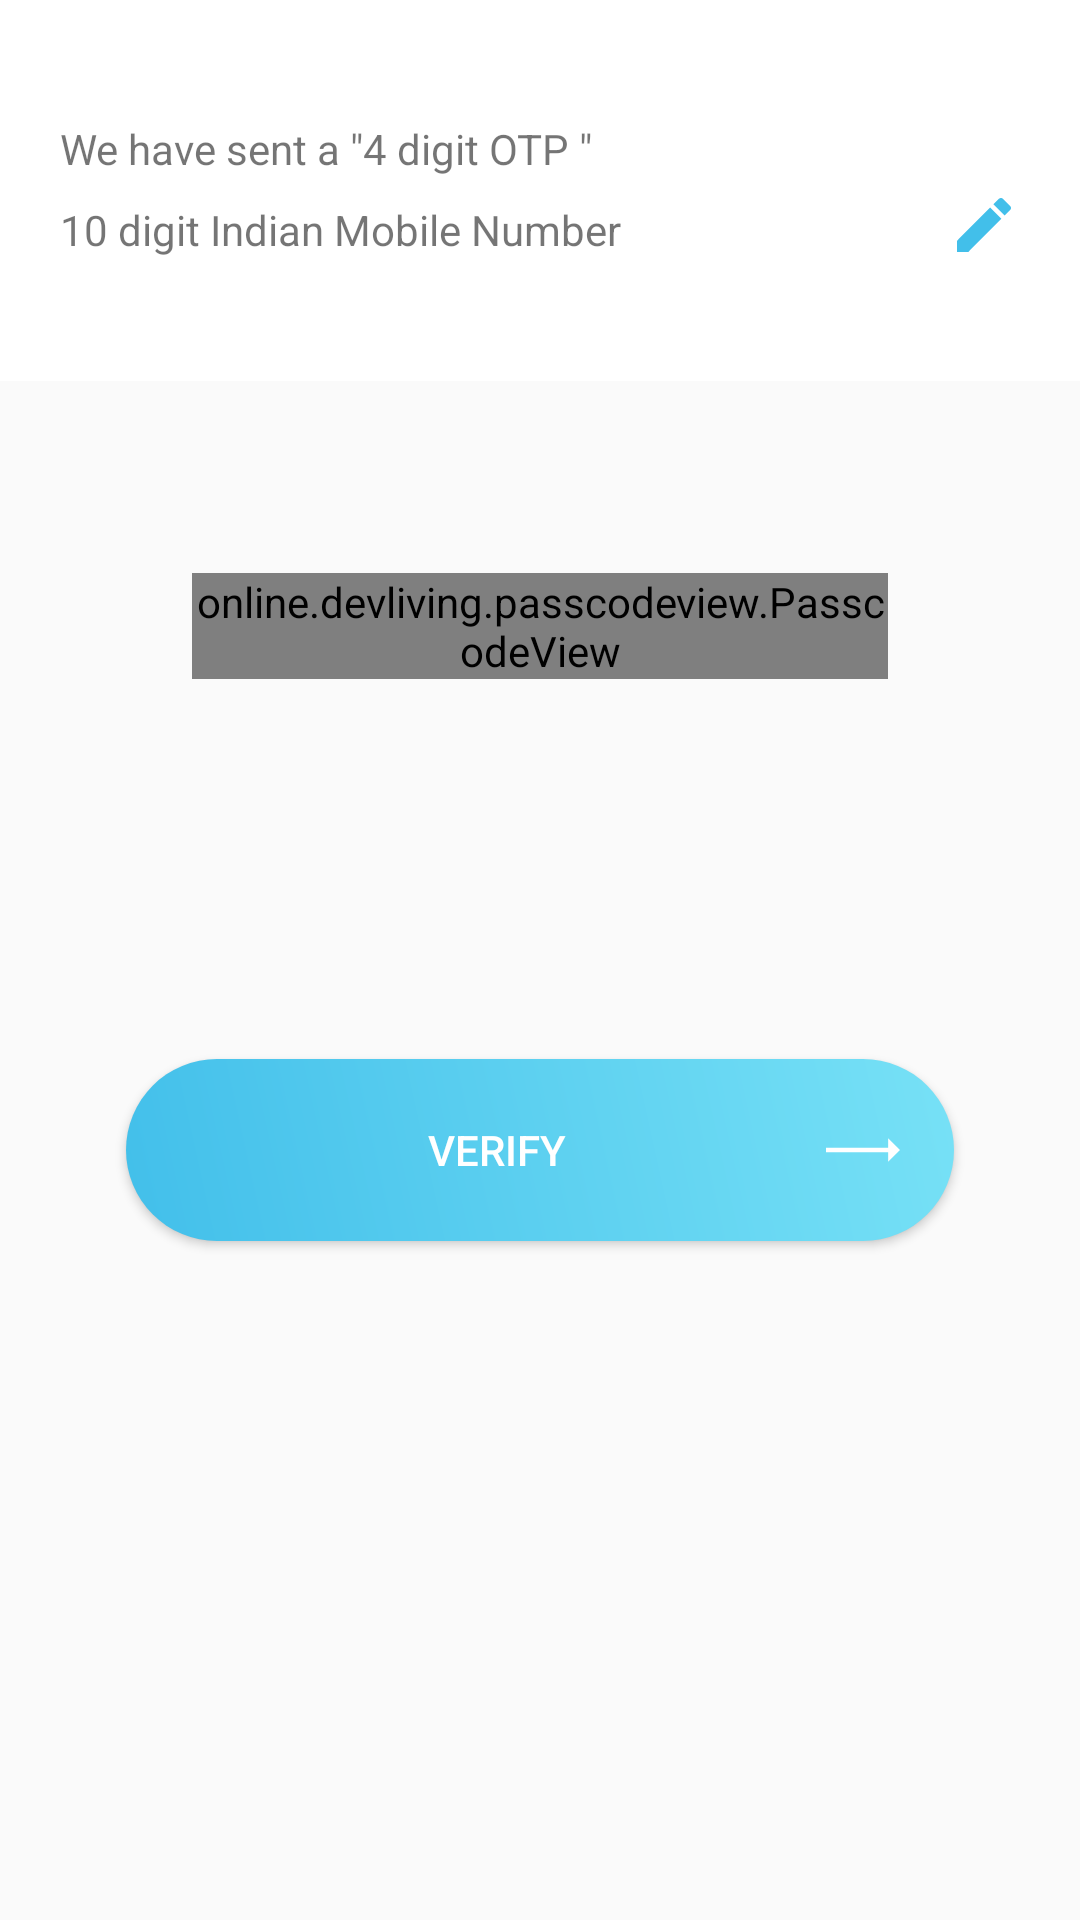

Here is an Android app screen rendered from its layout file. Give the layout XML and the strings, colors and styles it references.
<!-- AndroidManifest.xml: application theme splashScreen -->
<!-- res/layout/activity_otpverify.xml -->
<?xml version="1.0" encoding="utf-8"?>
<LinearLayout xmlns:android="http://schemas.android.com/apk/res/android"
    xmlns:app="http://schemas.android.com/apk/res-auto"
    xmlns:tools="http://schemas.android.com/tools"
    xmlns:passcodeView="http://schemas.android.com/apk/res-auto"
    android:layout_width="match_parent"
    android:layout_height="match_parent"
    tools:context=".OTPVERIFY"
    android:orientation="vertical"
    >
    <LinearLayout
        android:orientation="vertical"
        android:layout_width="match_parent"
        android:layout_height="wrap_content"
        android:background="@drawable/wrapper_otp_hint"
        >
        <TextView
            android:layout_width="match_parent"
            android:layout_height="wrap_content"
            android:text="@string/hint_otp_activity"
            />
        <LinearLayout
            android:layout_marginTop="@dimen/btn_radius"
            android:layout_width="match_parent"
            android:layout_height="wrap_content"
            android:orientation="horizontal"
            android:weightSum="3"
            >
            <TextView
                android:layout_marginTop="@dimen/btn_radius"
                android:id="@+id/mobile_number_wrapper"
                android:layout_width="0sp"
                android:layout_weight="2"
                android:layout_height="wrap_content"
                android:text="@string/MobileHint"
                />
            <TextView
                android:id="@+id/edit"
                android:layout_width="0sp"
                android:layout_height="wrap_content"
                android:layout_weight="1"
                android:drawableEnd="@drawable/ic_mode_edit_black_24dp"/>
        </LinearLayout>
    </LinearLayout>
   <RelativeLayout
       android:layout_gravity="center"
       android:orientation="vertical"
       android:layout_width="match_parent"
       android:layout_height="match_parent"
       android:padding="@dimen/parent_layout_padding">

      <LinearLayout
          android:padding="@dimen/logo_margin_bototm"
          android:gravity="center"
          android:layout_width="match_parent"
          android:layout_height="wrap_content">
          <online.devliving.passcodeview.PasscodeView
              android:id="@+id/passcode_view"
              android:layout_width="wrap_content"
              android:layout_height="wrap_content"
              app:controlColorActivated="@color/accent"
              app:controlColor="@color/colorPrimaryDark"
              app:digitColorBorder="@color/accent"
              app:digitColorFilled="@color/colorPrimaryLight"
              passcodeView:numDigits="4" />
      </LinearLayout>
       <Button
            android:layout_centerInParent="true"
           android:id="@+id/btn_verify"
           android:layout_margin="@dimen/otp_verify_margin"
           android:textColor="@color/white"
           android:background="@drawable/btn_primary_gradient"
           android:layout_width="match_parent"
           android:layout_height="wrap_content"
           android:text="@string/verify"
           android:drawableEnd="@drawable/arroe_right"
           android:drawablePadding="@dimen/padding_4"
           />
   </RelativeLayout>

</LinearLayout>
<!-- resources referenced by this layout -->
<resources>
  <color name="accent">#42BFEA</color>
  <color name="colorPrimaryDark">#1A283A</color>
  <color name="colorPrimaryLight">#55606a</color>
  <color name="white">#ffffff</color>
  <dimen name="btn_radius">4sp</dimen>
  <dimen name="logo_margin_bototm">52sp</dimen>
  <dimen name="otp_verify_margin">30sp</dimen>
  <dimen name="padding_4">4sp</dimen>
  <dimen name="parent_layout_padding">12sp</dimen>
  <!-- drawable arroe_right (drawable) -->
  <?xml version="1.0" encoding="utf-8"?>
  <vector xmlns:android="http://schemas.android.com/apk/res/android"
      android:width="24.5dp"
      android:height="24.5dp"
      android:viewportWidth="476.213"
      android:viewportHeight="476.213">
  
      <path
          android:fillColor="#FFFFFF"
          android:pathData="M 476.213 238.105 L 400 161.893 L 400 223.106 L 0 223.106 L 0 253.106 L 400 253.106 L 400 314.32 Z" />
  </vector>
  <!-- drawable btn_primary_gradient (drawable) -->
  <shape xmlns:android="http://schemas.android.com/apk/res/android" android:shape="rectangle" >
      <gradient
          android:type="linear"
          android:startColor="#42BFEA"
          android:endColor="#77E1F6"
          android:angle="45"/>
      <corners android:radius="@dimen/btn_radius_round"></corners>
      <padding android:top="@dimen/btn_padding" android:right="@dimen/btn_padding"
          android:left="@dimen/btn_padding" android:bottom="@dimen/btn_padding"
          ></padding>
  </shape>
  <!-- drawable ic_mode_edit_black_24dp (drawable) -->
  <vector android:height="24dp" android:tint="@color/accent"
      android:viewportHeight="24.0" android:viewportWidth="24.0"
      android:width="24dp" xmlns:android="http://schemas.android.com/apk/res/android">
      <path android:fillColor="#FF000000" android:pathData="M3,17.25V21h3.75L17.81,9.94l-3.75,-3.75L3,17.25zM20.71,7.04c0.39,-0.39 0.39,-1.02 0,-1.41l-2.34,-2.34c-0.39,-0.39 -1.02,-0.39 -1.41,0l-1.83,1.83 3.75,3.75 1.83,-1.83z"/>
  </vector>
  <!-- drawable wrapper_otp_hint (drawable) -->
  <?xml version="1.0" encoding="utf-8"?>
  <shape xmlns:android="http://schemas.android.com/apk/res/android">
  
  <solid android:color="@android:color/white"></solid>
  
  <padding android:bottom="40sp" android:top="40sp" android:left="20sp" android:right="20sp"></padding>
  
  </shape>
  <string name="MobileHint">10 digit Indian Mobile Number</string>
  <string name="hint_otp_activity">We have sent a \"4 digit OTP \"</string>
  <string name="verify">Verify</string>
  <style name="splashScreen" parent="Theme.AppCompat.Light.NoActionBar">
          <item name="colorPrimary">@color/colorPrimary</item>
          <item name="colorPrimaryDark">@color/colorPrimaryDark</item>
          <item name="colorAccent">@color/colorAccent</item>
      </style>
  <dimen name="btn_radius_round">50sp</dimen>
  <dimen name="btn_padding">18sp</dimen>
  <color name="colorPrimary">#1A283A</color>
  <color name="colorAccent">#ad343e</color>
</resources>
